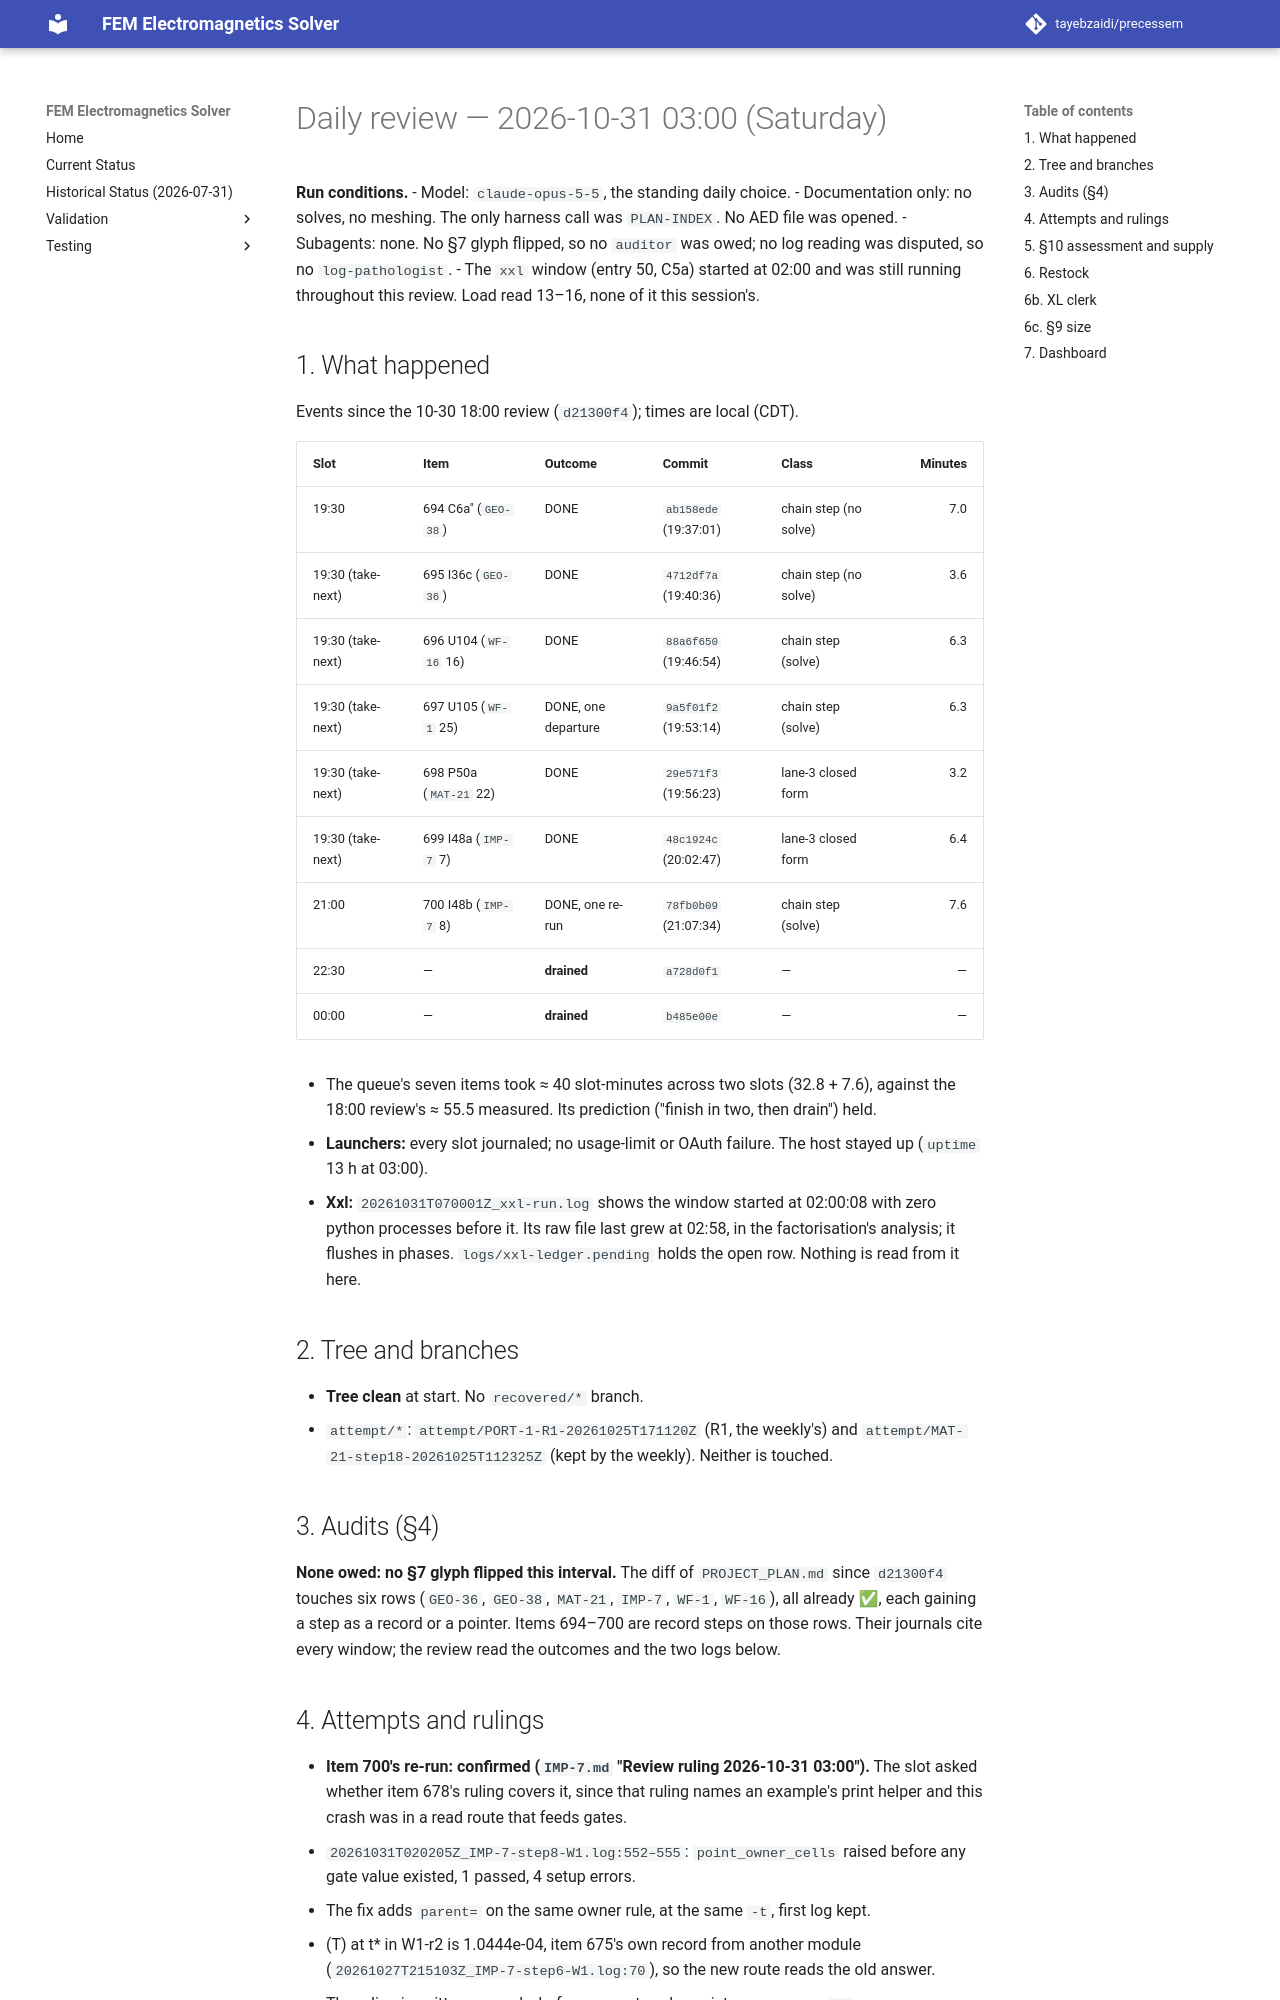

repository: tayebzaidi/precessem · page: planning/reviews/2026-10-31-daily/index.html · generator: mkdocs

# Daily review — 2026-10-31 03:00 (Saturday)

**Run conditions.**
- Model: `claude-opus-5-5`, the standing daily choice.
- Documentation only: no solves, no meshing. The only harness call was `PLAN-INDEX`. No AED file was opened.
- Subagents: none. No §7 glyph flipped, so no `auditor` was owed; no log reading was disputed, so no `log-pathologist`.
- The `xxl` window (entry 50, C5a) started at 02:00 and was still running throughout this review. Load read 13–16, none of it this session's.

## 1. What happened

Events since the 10-30 18:00 review (`d21300f4`); times are local (CDT).

| Slot | Item | Outcome | Commit | Class | Minutes |
|---|---|---|---|---|---:|
| 19:30 | 694 C6a″ (`GEO-38`) | DONE | `ab158ede` (19:37:01) | chain step (no solve) | 7.0 |
| 19:30 (take-next) | 695 I36c (`GEO-36`) | DONE | `4712df7a` (19:40:36) | chain step (no solve) | 3.6 |
| 19:30 (take-next) | 696 U104 (`WF-16` 16) | DONE | `88a6f650` (19:46:54) | chain step (solve) | 6.3 |
| 19:30 (take-next) | 697 U105 (`WF-1` 25) | DONE, one departure | `9a5f01f2` (19:53:14) | chain step (solve) | 6.3 |
| 19:30 (take-next) | 698 P50a (`MAT-21` 22) | DONE | `29e571f3` (19:56:23) | lane-3 closed form | 3.2 |
| 19:30 (take-next) | 699 I48a (`IMP-7` 7) | DONE | `48c1924c` (20:02:47) | lane-3 closed form | 6.4 |
| 21:00 | 700 I48b (`IMP-7` 8) | DONE, one re-run | `78fb0b09` (21:07:34) | chain step (solve) | 7.6 |
| 22:30 | — | **drained** | `a728d0f1` | — | — |
| 00:00 | — | **drained** | `b485e00e` | — | — |

- The queue's seven items took ≈ 40 slot-minutes across two slots (32.8 + 7.6), against the 18:00 review's ≈ 55.5 measured. Its prediction ("finish in two, then drain") held.
- **Launchers:** every slot journaled; no usage-limit or OAuth failure. The host stayed up (`uptime` 13 h at 03:00).
- **Xxl:** `20261031T070001Z_xxl-run.log` shows the window started at 02:00:08 with zero python processes before it. Its raw file last grew at 02:58, in the factorisation's analysis; it flushes in phases. `logs/xxl-ledger.pending` holds the open row. Nothing is read from it here.

## 2. Tree and branches

- **Tree clean** at start. No `recovered/*` branch.
- `attempt/*`: `attempt/PORT-1-R1-20261025T171120Z` (R1, the weekly's) and `attempt/MAT-21-step18-20261025T112325Z` (kept by the weekly). Neither is touched.

## 3. Audits (§4)

**None owed: no §7 glyph flipped this interval.** The diff of `PROJECT_PLAN.md` since `d21300f4` touches six rows (`GEO-36`, `GEO-38`, `MAT-21`, `IMP-7`, `WF-1`, `WF-16`), all already ✅, each gaining a step as a record or a pointer. Items 694–700 are record steps on those rows. Their journals cite every window; the review read the outcomes and the two logs below.
